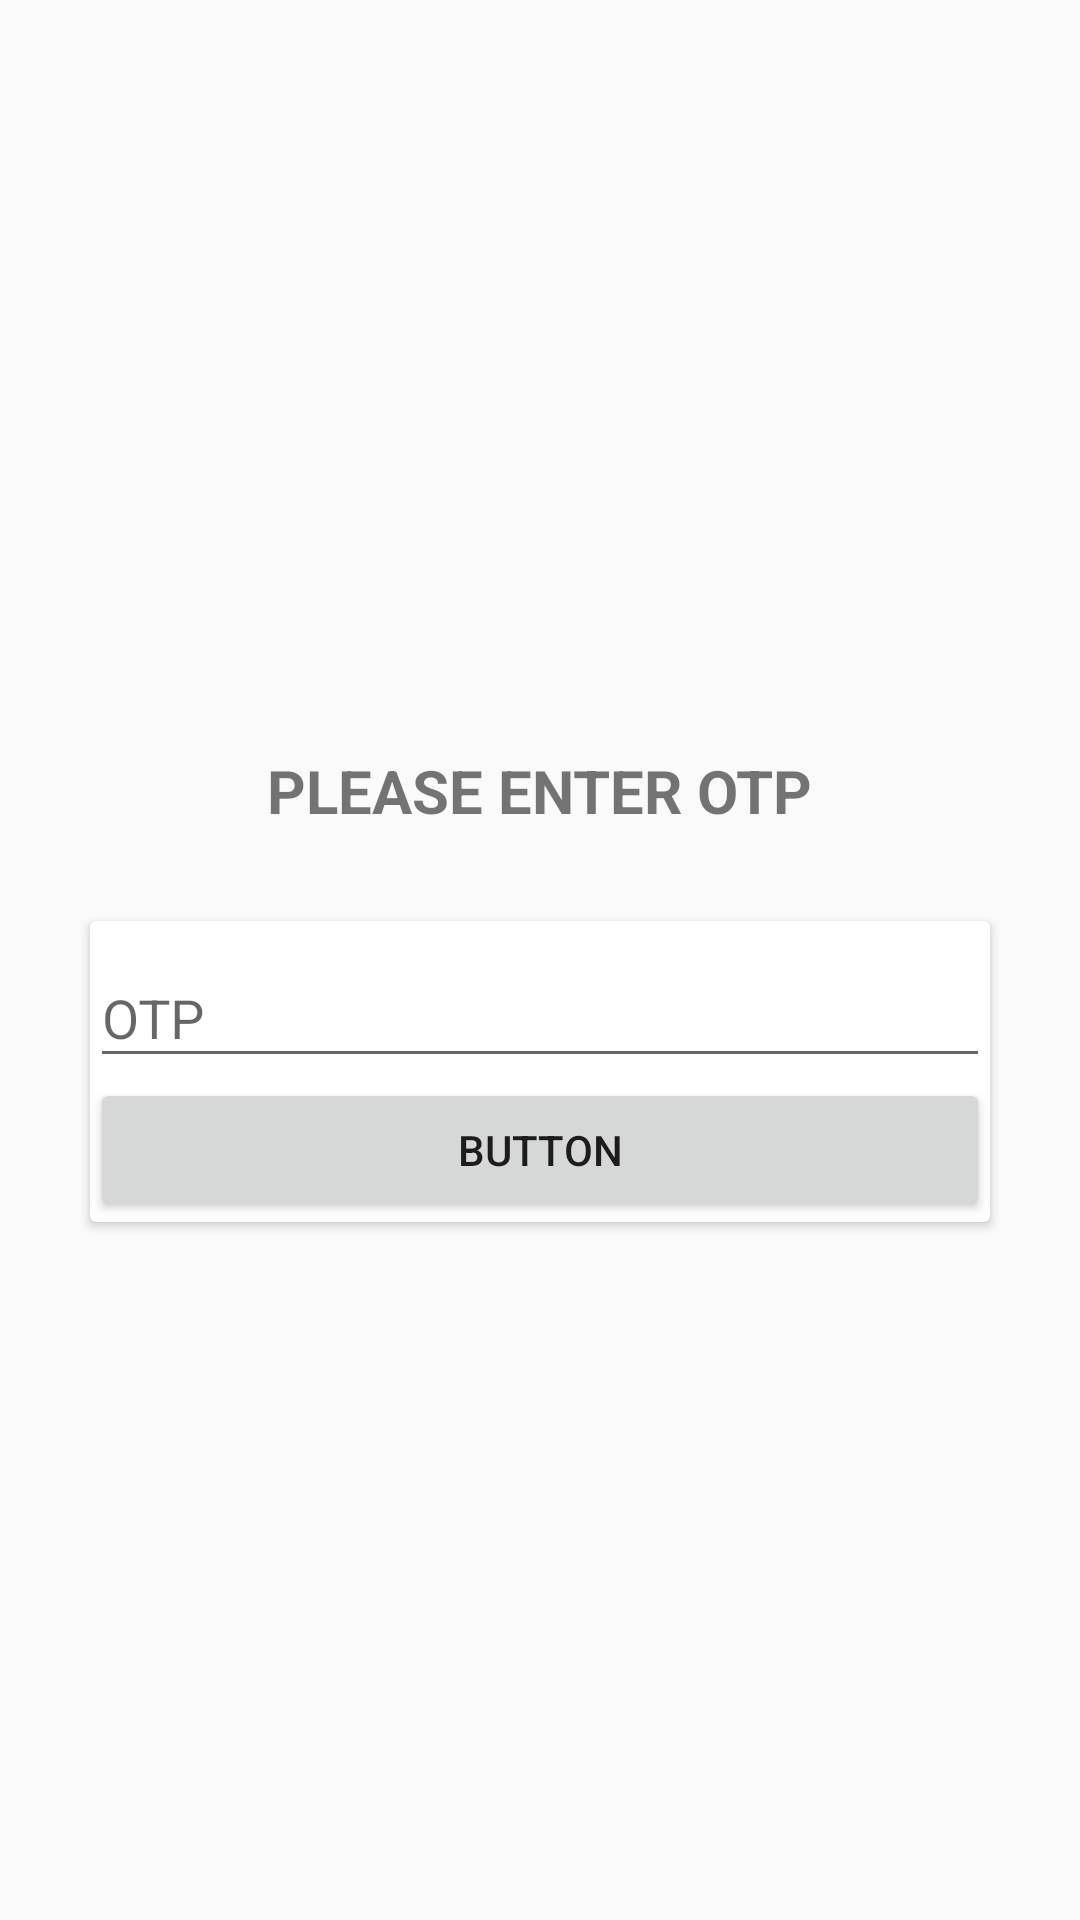

Android layout source for this screen:
<!-- AndroidManifest.xml: application theme Theme.2Cars.NoActionBar -->
<!-- res/layout/activity_otpactivity.xml -->
<?xml version="1.0" encoding="utf-8"?>
<androidx.constraintlayout.widget.ConstraintLayout xmlns:android="http://schemas.android.com/apk/res/android"
    xmlns:app="http://schemas.android.com/apk/res-auto"
    xmlns:tools="http://schemas.android.com/tools"
    android:layout_width="match_parent"
    android:layout_height="match_parent"
    tools:context=".activity.OTPActivity">

    <ImageView
        android:id="@+id/imageView2"
        android:layout_width="wrap_content"
        android:layout_height="220dp"
        app:layout_constraintEnd_toEndOf="parent"
        app:layout_constraintHorizontal_bias="0.0"
        app:layout_constraintStart_toStartOf="parent"
        app:layout_constraintTop_toTopOf="parent"
        app:srcCompat="@drawable/icauth" />

    <TextView
        android:id="@+id/textView3"
        android:layout_width="wrap_content"
        android:layout_height="wrap_content"
        android:text="PLEASE ENTER OTP"
        app:layout_constraintEnd_toEndOf="parent"
        app:layout_constraintStart_toStartOf="parent"
        android:layout_marginTop="30dp"
        android:textStyle="bold"
        android:textSize="20dp"
        app:layout_constraintTop_toBottomOf="@+id/imageView2"
        tools:layout_editor_absoluteY="234dp" />


    <androidx.cardview.widget.CardView
        android:layout_width="match_parent"
        android:layout_height="wrap_content"
        app:layout_constraintEnd_toEndOf="parent"
        android:layout_marginTop="20dp"
        android:layout_margin="30dp"
        app:layout_constraintStart_toStartOf="parent"
        app:layout_constraintTop_toBottomOf="@+id/textView3" >

        <LinearLayout
            android:layout_width="match_parent"
            android:layout_height="match_parent"
            android:orientation="vertical">

            <com.google.android.material.textfield.TextInputLayout
                android:layout_width="match_parent"
                android:layout_height="match_parent">

                <com.google.android.material.textfield.TextInputEditText
                    android:layout_width="match_parent"
                    android:layout_height="wrap_content"
                    android:id="@+id/otp"
                    android:hint="OTP" />

                <Button
                    android:id="@+id/button2"
                    android:layout_width="match_parent"
                    android:layout_height="wrap_content"
                    android:layout_weight="1"
                    android:text="Button" />
            </com.google.android.material.textfield.TextInputLayout>
        </LinearLayout>
    </androidx.cardview.widget.CardView>
</androidx.constraintlayout.widget.ConstraintLayout>
<!-- resources referenced by this layout -->
<resources>
  <style name="Theme.2Cars.NoActionBar" parent="Theme.AppCompat.DayNight.NoActionBar">
          
          <item name="colorPrimary">@color/colorPrimary</item>
          <item name="colorPrimaryVariant">@color/colorPrimaryDark</item>
          <item name="colorOnPrimary">@color/white</item>
          
          <item name="colorSecondary">@color/teal_200</item>
          <item name="colorSecondaryVariant">@color/teal_700</item>
          <item name="colorOnSecondary">@color/black</item>
          
          <item name="android:statusBarColor">?attr/colorPrimaryVariant</item>
          
      </style>
  <color name="colorPrimary">#128C7E</color>
  <color name="colorPrimaryDark">#075E54</color>
  <color name="white">#FFFFFFFF</color>
  <color name="teal_200">#FF03DAC5</color>
  <color name="teal_700">#FF018786</color>
  <color name="black">#FF000000</color>
</resources>
